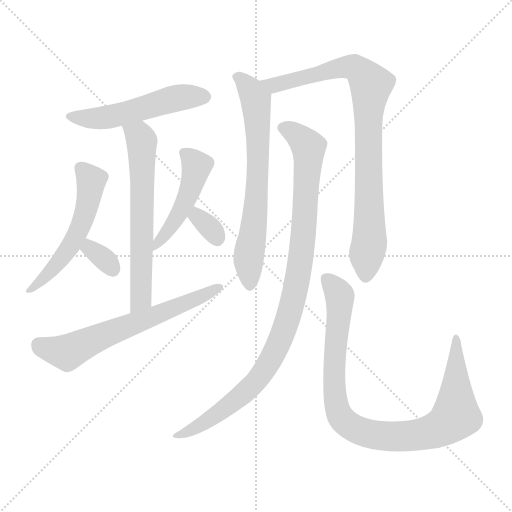
t = 0.00 s
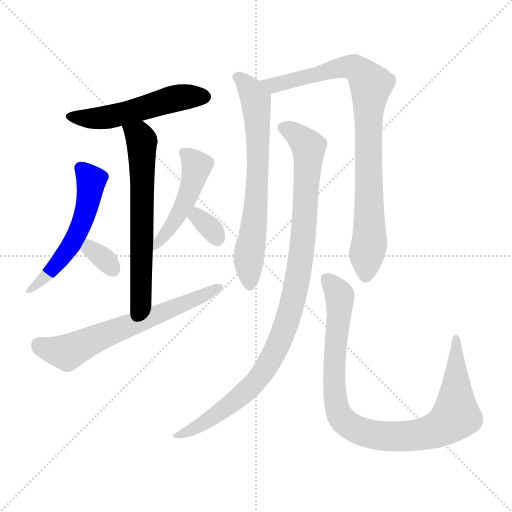
t = 1.70 s
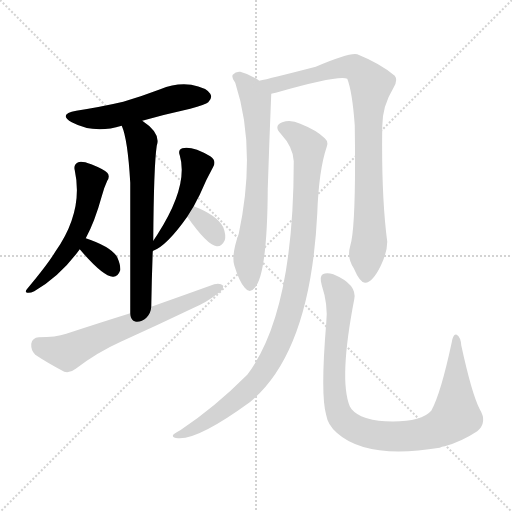
t = 3.40 s
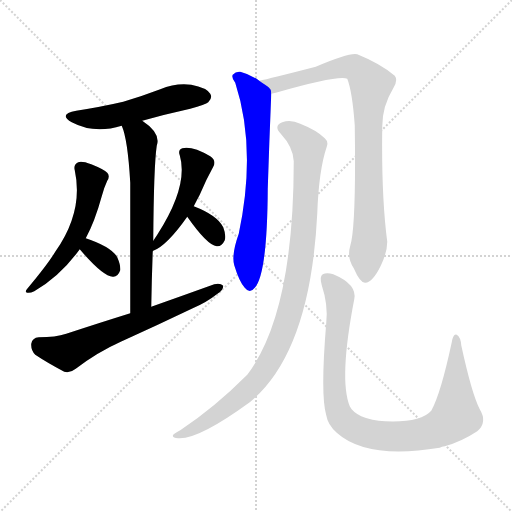
t = 5.10 s
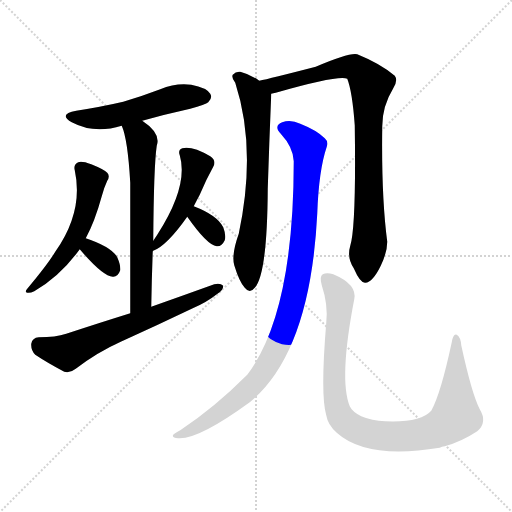
t = 6.81 s
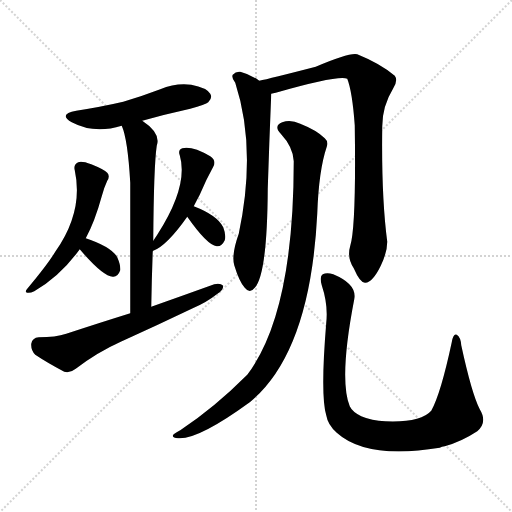
t = 8.51 s

The animated SVG that drew these frames (rendered in a browser with its animation timeline set to each time). Animation: 11 CSS @keyframes rules; one cycle of 8.51 s.

<svg version="1.1" viewBox="0 0 1024 1024" xmlns="http://www.w3.org/2000/svg">
  <g stroke="lightgray" stroke-dasharray="1,1" stroke-width="1" transform="scale(4, 4)">
    <line x1="0" y1="0" x2="256" y2="256"></line>
    <line x1="256" y1="0" x2="0" y2="256"></line>
    <line x1="128" y1="0" x2="128" y2="256"></line>
    <line x1="0" y1="128" x2="256" y2="128"></line>
  </g>
<g transform="scale(1, -1) translate(0, -900)">
   <style type="text/css">
    @keyframes keyframes0 {
      from {
       stroke: blue;
       stroke-dashoffset: 527;
       stroke-width: 128;
       }
       63% {
       animation-timing-function: step-end;
       stroke: blue;
       stroke-dashoffset: 0;
       stroke-width: 128;
       }
       to {
       stroke: black;
       stroke-width: 1024;
       }
       }
       #make-me-a-hanzi-animation-0 {
         animation: keyframes0 0.678874s both;
         animation-delay: 0.000000s;
         animation-timing-function: linear;
       }
    @keyframes keyframes1 {
      from {
       stroke: blue;
       stroke-dashoffset: 640;
       stroke-width: 128;
       }
       68% {
       animation-timing-function: step-end;
       stroke: blue;
       stroke-dashoffset: 0;
       stroke-width: 128;
       }
       to {
       stroke: black;
       stroke-width: 1024;
       }
       }
       #make-me-a-hanzi-animation-1 {
         animation: keyframes1 0.770833s both;
         animation-delay: 0.678874s;
         animation-timing-function: linear;
       }
    @keyframes keyframes2 {
      from {
       stroke: blue;
       stroke-dashoffset: 549;
       stroke-width: 128;
       }
       64% {
       animation-timing-function: step-end;
       stroke: blue;
       stroke-dashoffset: 0;
       stroke-width: 128;
       }
       to {
       stroke: black;
       stroke-width: 1024;
       }
       }
       #make-me-a-hanzi-animation-2 {
         animation: keyframes2 0.696777s both;
         animation-delay: 1.449707s;
         animation-timing-function: linear;
       }
    @keyframes keyframes3 {
      from {
       stroke: blue;
       stroke-dashoffset: 329;
       stroke-width: 128;
       }
       52% {
       animation-timing-function: step-end;
       stroke: blue;
       stroke-dashoffset: 0;
       stroke-width: 128;
       }
       to {
       stroke: black;
       stroke-width: 1024;
       }
       }
       #make-me-a-hanzi-animation-3 {
         animation: keyframes3 0.517741s both;
         animation-delay: 2.146484s;
         animation-timing-function: linear;
       }
    @keyframes keyframes4 {
      from {
       stroke: blue;
       stroke-dashoffset: 477;
       stroke-width: 128;
       }
       61% {
       animation-timing-function: step-end;
       stroke: blue;
       stroke-dashoffset: 0;
       stroke-width: 128;
       }
       to {
       stroke: black;
       stroke-width: 1024;
       }
       }
       #make-me-a-hanzi-animation-4 {
         animation: keyframes4 0.638184s both;
         animation-delay: 2.664225s;
         animation-timing-function: linear;
       }
    @keyframes keyframes5 {
      from {
       stroke: blue;
       stroke-dashoffset: 326;
       stroke-width: 128;
       }
       51% {
       animation-timing-function: step-end;
       stroke: blue;
       stroke-dashoffset: 0;
       stroke-width: 128;
       }
       to {
       stroke: black;
       stroke-width: 1024;
       }
       }
       #make-me-a-hanzi-animation-5 {
         animation: keyframes5 0.515299s both;
         animation-delay: 3.302409s;
         animation-timing-function: linear;
       }
    @keyframes keyframes6 {
      from {
       stroke: blue;
       stroke-dashoffset: 647;
       stroke-width: 128;
       }
       68% {
       animation-timing-function: step-end;
       stroke: blue;
       stroke-dashoffset: 0;
       stroke-width: 128;
       }
       to {
       stroke: black;
       stroke-width: 1024;
       }
       }
       #make-me-a-hanzi-animation-6 {
         animation: keyframes6 0.776530s both;
         animation-delay: 3.817708s;
         animation-timing-function: linear;
       }
    @keyframes keyframes7 {
      from {
       stroke: blue;
       stroke-dashoffset: 691;
       stroke-width: 128;
       }
       69% {
       animation-timing-function: step-end;
       stroke: blue;
       stroke-dashoffset: 0;
       stroke-width: 128;
       }
       to {
       stroke: black;
       stroke-width: 1024;
       }
       }
       #make-me-a-hanzi-animation-7 {
         animation: keyframes7 0.812337s both;
         animation-delay: 4.594238s;
         animation-timing-function: linear;
       }
    @keyframes keyframes8 {
      from {
       stroke: blue;
       stroke-dashoffset: 881;
       stroke-width: 128;
       }
       74% {
       animation-timing-function: step-end;
       stroke: blue;
       stroke-dashoffset: 0;
       stroke-width: 128;
       }
       to {
       stroke: black;
       stroke-width: 1024;
       }
       }
       #make-me-a-hanzi-animation-8 {
         animation: keyframes8 0.966960s both;
         animation-delay: 5.406576s;
         animation-timing-function: linear;
       }
    @keyframes keyframes9 {
      from {
       stroke: blue;
       stroke-dashoffset: 1003;
       stroke-width: 128;
       }
       77% {
       animation-timing-function: step-end;
       stroke: blue;
       stroke-dashoffset: 0;
       stroke-width: 128;
       }
       to {
       stroke: black;
       stroke-width: 1024;
       }
       }
       #make-me-a-hanzi-animation-9 {
         animation: keyframes9 1.066243s both;
         animation-delay: 6.373535s;
         animation-timing-function: linear;
       }
    @keyframes keyframes10 {
      from {
       stroke: blue;
       stroke-dashoffset: 950;
       stroke-width: 128;
       }
       76% {
       animation-timing-function: step-end;
       stroke: blue;
       stroke-dashoffset: 0;
       stroke-width: 128;
       }
       to {
       stroke: black;
       stroke-width: 1024;
       }
       }
       #make-me-a-hanzi-animation-10 {
         animation: keyframes10 1.023112s both;
         animation-delay: 7.439779s;
         animation-timing-function: linear;
       }
</style>
<path d="M 284.5 658.5 Q 330.5 671.5 380.5 682.5 Q 411.5 691.5 416.5 695.5 Q 425.5 704.5 420.5 712.5 Q 413.5 724.5 382.5 730.5 Q 351.5 734.5 320.5 721.5 Q 286.5 708.5 246.5 696.5 Q 203.5 686.5 152.5 678.5 Q 115.5 671.5 143.5 655.5 Q 188.5 631.5 243.5 648.5 L 284.5 658.5 Z" fill="lightgray"></path> 
<path d="M 302.5 286.5 Q 303.5 344.5 305.5 397.5 L 306.5 418.5 Q 307.5 568.5 313.5 608.5 Q 322.5 633.5 284.5 658.5 C 260.5 676.5 233.5 676.5 243.5 648.5 Q 255.5 621.5 260.5 534.5 Q 260.5 461.5 260.5 273.5 C 260.5 243.5 301.5 256.5 302.5 286.5 Z" fill="lightgray"></path> 
<path d="M 171.5 423.5 Q 189.5 456.5 203.5 507.5 Q 207.5 523.5 214.5 538.5 Q 220.5 547.5 214.5 554.5 Q 207.5 561.5 182.5 571.5 Q 163.5 578.5 156.5 575.5 Q 146.5 571.5 149.5 559.5 Q 167.5 477.5 110.5 396.5 Q 95.5 371.5 54.5 322.5 Q 48.5 315.5 54.5 314.5 Q 60.5 313.5 68.5 317.5 Q 120.5 347.5 159.5 401.5 L 171.5 423.5 Z" fill="lightgray"></path> 
<path d="M 159.5 401.5 Q 205.5 347.5 225.5 346.5 Q 235.5 345.5 240.5 359.5 Q 241.5 369.5 234.5 385.5 Q 222.5 406.5 171.5 423.5 C 143.5 433.5 139.5 424.5 159.5 401.5 Z" fill="lightgray"></path> 
<path d="M 305.5 397.5 Q 304.5 398.5 306.5 398.5 Q 333.5 408.5 374.5 466.5 L 387.5 487.5 Q 393.5 499.5 399.5 510.5 Q 412.5 541.5 426.5 566.5 Q 433.5 578.5 420.5 587.5 Q 384.5 608.5 364.5 603.5 Q 355.5 600.5 359.5 589.5 Q 377.5 528.5 314.5 430.5 Q 310.5 424.5 306.5 418.5 C 289.5 393.5 285.5 386.5 305.5 397.5 Z" fill="lightgray"></path> 
<path d="M 374.5 466.5 Q 414.5 409.5 433.5 407.5 Q 443.5 406.5 449.5 419.5 Q 452.5 429.5 446.5 445.5 Q 434.5 469.5 387.5 487.5 C 359.5 498.5 357.5 491.5 374.5 466.5 Z" fill="lightgray"></path> 
<path d="M 260.5 273.5 Q 199.5 254.5 132.5 232.5 Q 111.5 225.5 77.5 225.5 Q 64.5 224.5 62.5 212.5 Q 61.5 199.5 70.5 190.5 Q 94.5 174.5 128.5 156.5 Q 140.5 153.5 151.5 162.5 Q 194.5 195.5 241.5 216.5 Q 314.5 249.5 385.5 283.5 Q 413.5 295.5 433.5 311.5 Q 446.5 318.5 446.5 328.5 Q 440.5 334.5 428.5 331.5 Q 367.5 309.5 302.5 286.5 L 260.5 273.5 Z" fill="lightgray"></path> 
<path d="M 518.5 738.5 Q 500.5 751.5 480.5 756.5 Q 471.5 757.5 465.5 750.5 Q 462.5 744.5 470.5 734.5 Q 513.5 602.5 477.5 432.5 Q 462.5 390.5 468.5 369.5 Q 478.5 336.5 489.5 324.5 Q 499.5 311.5 509.5 324.5 Q 534.5 351.5 535.5 522.5 Q 538.5 616.5 542.5 712.5 C 542.5 722.5 542.5 722.5 518.5 738.5 Z" fill="lightgray"></path> 
<path d="M 700.5 408.5 Q 693.5 384.5 707.5 363.5 Q 720.5 333.5 730.5 334.5 Q 745.5 335.5 761.5 368.5 Q 774.5 395.5 774.5 416.5 Q 762.5 507.5 764.5 647.5 Q 764.5 687.5 786.5 723.5 Q 796.5 739.5 789.5 748.5 Q 761.5 772.5 714.5 791.5 Q 699.5 795.5 631.5 766.5 Q 538.5 742.5 518.5 738.5 C 489.5 731.5 513.5 705.5 542.5 712.5 Q 546.5 713.5 551.5 714.5 Q 677.5 750.5 694.5 742.5 Q 704.5 717.5 709.5 649.5 Q 712.5 447.5 700.5 408.5 Z" fill="lightgray"></path> 
<path d="M 587.5 577.5 Q 587.5 273.5 494.5 150.5 Q 428.5 84.5 360.5 39.5 Q 348.5 33.5 346.5 30.5 Q 342.5 24.5 356.5 23.5 Q 396.5 20.5 499.5 95.5 Q 620.5 194.5 634.5 472.5 Q 637.5 559.5 653.5 606.5 Q 657.5 616.5 649.5 623.5 Q 633.5 639.5 600.5 652.5 Q 581.5 661.5 564.5 655.5 Q 546.5 648.5 561.5 632.5 Q 586.5 605.5 587.5 577.5 Z" fill="lightgray"></path> 
<path d="M 959.5 81.5 Q 943.5 112.5 922.5 209.5 Q 921.5 225.5 913.5 230.5 Q 906.5 233.5 903.5 215.5 Q 881.5 112.5 862.5 78.5 Q 841.5 54.5 770.5 57.5 Q 743.5 58.5 722.5 67.5 Q 704.5 76.5 699.5 87.5 Q 677.5 141.5 708.5 301.5 Q 714.5 331.5 666.5 351.5 Q 653.5 355.5 645.5 351.5 Q 638.5 347.5 643.5 329.5 Q 656.5 290.5 652.5 254.5 Q 640.5 109.5 652.5 69.5 Q 655.5 50.5 673.5 34.5 Q 733.5 -19.5 879.5 4.5 Q 883.5 7.5 889.5 7.5 Q 922.5 16.5 954.5 37.5 Q 975.5 55.5 959.5 81.5 Z" fill="lightgray"></path> 
      <clipPath id="make-me-a-hanzi-clip-0">
      <path d="M 284.5 658.5 Q 330.5 671.5 380.5 682.5 Q 411.5 691.5 416.5 695.5 Q 425.5 704.5 420.5 712.5 Q 413.5 724.5 382.5 730.5 Q 351.5 734.5 320.5 721.5 Q 286.5 708.5 246.5 696.5 Q 203.5 686.5 152.5 678.5 Q 115.5 671.5 143.5 655.5 Q 188.5 631.5 243.5 648.5 L 284.5 658.5 Z" fill="lightgray"></path>
      </clipPath>
      <path clip-path="url(#make-me-a-hanzi-clip-0)" d="M 144.5 668.5 L 204.5 663.5 L 349.5 703.5 L 409.5 706.5 " fill="none" id="make-me-a-hanzi-animation-0" stroke-dasharray="399 798" stroke-linecap="round"></path>

      <clipPath id="make-me-a-hanzi-clip-1">
      <path d="M 302.5 286.5 Q 303.5 344.5 305.5 397.5 L 306.5 418.5 Q 307.5 568.5 313.5 608.5 Q 322.5 633.5 284.5 658.5 C 260.5 676.5 233.5 676.5 243.5 648.5 Q 255.5 621.5 260.5 534.5 Q 260.5 461.5 260.5 273.5 C 260.5 243.5 301.5 256.5 302.5 286.5 Z" fill="lightgray"></path>
      </clipPath>
      <path clip-path="url(#make-me-a-hanzi-clip-1)" d="M 251.5 646.5 L 278.5 627.5 L 283.5 617.5 L 282.5 311.5 L 277.5 294.5 L 264.5 284.5 " fill="none" id="make-me-a-hanzi-animation-1" stroke-dasharray="512 1024" stroke-linecap="round"></path>

      <clipPath id="make-me-a-hanzi-clip-2">
      <path d="M 171.5 423.5 Q 189.5 456.5 203.5 507.5 Q 207.5 523.5 214.5 538.5 Q 220.5 547.5 214.5 554.5 Q 207.5 561.5 182.5 571.5 Q 163.5 578.5 156.5 575.5 Q 146.5 571.5 149.5 559.5 Q 167.5 477.5 110.5 396.5 Q 95.5 371.5 54.5 322.5 Q 48.5 315.5 54.5 314.5 Q 60.5 313.5 68.5 317.5 Q 120.5 347.5 159.5 401.5 L 171.5 423.5 Z" fill="lightgray"></path>
      </clipPath>
      <path clip-path="url(#make-me-a-hanzi-clip-2)" d="M 160.5 564.5 L 182.5 539.5 L 162.5 449.5 L 112.5 369.5 L 60.5 318.5 " fill="none" id="make-me-a-hanzi-animation-2" stroke-dasharray="421 842" stroke-linecap="round"></path>

      <clipPath id="make-me-a-hanzi-clip-3">
      <path d="M 159.5 401.5 Q 205.5 347.5 225.5 346.5 Q 235.5 345.5 240.5 359.5 Q 241.5 369.5 234.5 385.5 Q 222.5 406.5 171.5 423.5 C 143.5 433.5 139.5 424.5 159.5 401.5 Z" fill="lightgray"></path>
      </clipPath>
      <path clip-path="url(#make-me-a-hanzi-clip-3)" d="M 178.5 412.5 L 179.5 401.5 L 214.5 376.5 L 225.5 361.5 " fill="none" id="make-me-a-hanzi-animation-3" stroke-dasharray="201 402" stroke-linecap="round"></path>

      <clipPath id="make-me-a-hanzi-clip-4">
      <path d="M 305.5 397.5 Q 304.5 398.5 306.5 398.5 Q 333.5 408.5 374.5 466.5 L 387.5 487.5 Q 393.5 499.5 399.5 510.5 Q 412.5 541.5 426.5 566.5 Q 433.5 578.5 420.5 587.5 Q 384.5 608.5 364.5 603.5 Q 355.5 600.5 359.5 589.5 Q 377.5 528.5 314.5 430.5 Q 310.5 424.5 306.5 418.5 C 289.5 393.5 285.5 386.5 305.5 397.5 Z" fill="lightgray"></path>
      </clipPath>
      <path clip-path="url(#make-me-a-hanzi-clip-4)" d="M 370.5 593.5 L 393.5 568.5 L 382.5 526.5 L 346.5 452.5 L 309.5 403.5 " fill="none" id="make-me-a-hanzi-animation-4" stroke-dasharray="349 698" stroke-linecap="round"></path>

      <clipPath id="make-me-a-hanzi-clip-5">
      <path d="M 374.5 466.5 Q 414.5 409.5 433.5 407.5 Q 443.5 406.5 449.5 419.5 Q 452.5 429.5 446.5 445.5 Q 434.5 469.5 387.5 487.5 C 359.5 498.5 357.5 491.5 374.5 466.5 Z" fill="lightgray"></path>
      </clipPath>
      <path clip-path="url(#make-me-a-hanzi-clip-5)" d="M 393.5 476.5 L 394.5 465.5 L 413.5 451.5 L 434.5 422.5 " fill="none" id="make-me-a-hanzi-animation-5" stroke-dasharray="198 396" stroke-linecap="round"></path>

      <clipPath id="make-me-a-hanzi-clip-6">
      <path d="M 260.5 273.5 Q 199.5 254.5 132.5 232.5 Q 111.5 225.5 77.5 225.5 Q 64.5 224.5 62.5 212.5 Q 61.5 199.5 70.5 190.5 Q 94.5 174.5 128.5 156.5 Q 140.5 153.5 151.5 162.5 Q 194.5 195.5 241.5 216.5 Q 314.5 249.5 385.5 283.5 Q 413.5 295.5 433.5 311.5 Q 446.5 318.5 446.5 328.5 Q 440.5 334.5 428.5 331.5 Q 367.5 309.5 302.5 286.5 L 260.5 273.5 Z" fill="lightgray"></path>
      </clipPath>
      <path clip-path="url(#make-me-a-hanzi-clip-6)" d="M 77.5 210.5 L 134.5 195.5 L 440.5 325.5 " fill="none" id="make-me-a-hanzi-animation-6" stroke-dasharray="519 1038" stroke-linecap="round"></path>

      <clipPath id="make-me-a-hanzi-clip-7">
      <path d="M 518.5 738.5 Q 500.5 751.5 480.5 756.5 Q 471.5 757.5 465.5 750.5 Q 462.5 744.5 470.5 734.5 Q 513.5 602.5 477.5 432.5 Q 462.5 390.5 468.5 369.5 Q 478.5 336.5 489.5 324.5 Q 499.5 311.5 509.5 324.5 Q 534.5 351.5 535.5 522.5 Q 538.5 616.5 542.5 712.5 C 542.5 722.5 542.5 722.5 518.5 738.5 Z" fill="lightgray"></path>
      </clipPath>
      <path clip-path="url(#make-me-a-hanzi-clip-7)" d="M 473.5 746.5 L 483.5 742.5 L 511.5 700.5 L 515.5 641.5 L 512.5 485.5 L 496.5 370.5 L 499.5 328.5 " fill="none" id="make-me-a-hanzi-animation-7" stroke-dasharray="563 1126" stroke-linecap="round"></path>

      <clipPath id="make-me-a-hanzi-clip-8">
      <path d="M 700.5 408.5 Q 693.5 384.5 707.5 363.5 Q 720.5 333.5 730.5 334.5 Q 745.5 335.5 761.5 368.5 Q 774.5 395.5 774.5 416.5 Q 762.5 507.5 764.5 647.5 Q 764.5 687.5 786.5 723.5 Q 796.5 739.5 789.5 748.5 Q 761.5 772.5 714.5 791.5 Q 699.5 795.5 631.5 766.5 Q 538.5 742.5 518.5 738.5 C 489.5 731.5 513.5 705.5 542.5 712.5 Q 546.5 713.5 551.5 714.5 Q 677.5 750.5 694.5 742.5 Q 704.5 717.5 709.5 649.5 Q 712.5 447.5 700.5 408.5 Z" fill="lightgray"></path>
      </clipPath>
      <path clip-path="url(#make-me-a-hanzi-clip-8)" d="M 522.5 734.5 L 560.5 730.5 L 647.5 757.5 L 698.5 766.5 L 711.5 764.5 L 742.5 730.5 L 735.5 662.5 L 739.5 445.5 L 731.5 346.5 " fill="none" id="make-me-a-hanzi-animation-8" stroke-dasharray="753 1506" stroke-linecap="round"></path>

      <clipPath id="make-me-a-hanzi-clip-9">
      <path d="M 587.5 577.5 Q 587.5 273.5 494.5 150.5 Q 428.5 84.5 360.5 39.5 Q 348.5 33.5 346.5 30.5 Q 342.5 24.5 356.5 23.5 Q 396.5 20.5 499.5 95.5 Q 620.5 194.5 634.5 472.5 Q 637.5 559.5 653.5 606.5 Q 657.5 616.5 649.5 623.5 Q 633.5 639.5 600.5 652.5 Q 581.5 661.5 564.5 655.5 Q 546.5 648.5 561.5 632.5 Q 586.5 605.5 587.5 577.5 Z" fill="lightgray"></path>
      </clipPath>
      <path clip-path="url(#make-me-a-hanzi-clip-9)" d="M 566.5 643.5 L 587.5 634.5 L 617.5 605.5 L 602.5 384.5 L 573.5 254.5 L 534.5 168.5 L 498.5 123.5 L 406.5 52.5 L 352.5 28.5 " fill="none" id="make-me-a-hanzi-animation-9" stroke-dasharray="875 1750" stroke-linecap="round"></path>

      <clipPath id="make-me-a-hanzi-clip-10">
      <path d="M 959.5 81.5 Q 943.5 112.5 922.5 209.5 Q 921.5 225.5 913.5 230.5 Q 906.5 233.5 903.5 215.5 Q 881.5 112.5 862.5 78.5 Q 841.5 54.5 770.5 57.5 Q 743.5 58.5 722.5 67.5 Q 704.5 76.5 699.5 87.5 Q 677.5 141.5 708.5 301.5 Q 714.5 331.5 666.5 351.5 Q 653.5 355.5 645.5 351.5 Q 638.5 347.5 643.5 329.5 Q 656.5 290.5 652.5 254.5 Q 640.5 109.5 652.5 69.5 Q 655.5 50.5 673.5 34.5 Q 733.5 -19.5 879.5 4.5 Q 883.5 7.5 889.5 7.5 Q 922.5 16.5 954.5 37.5 Q 975.5 55.5 959.5 81.5 Z" fill="lightgray"></path>
      </clipPath>
      <path clip-path="url(#make-me-a-hanzi-clip-10)" d="M 652.5 343.5 L 679.5 307.5 L 668.5 160.5 L 670.5 103.5 L 682.5 65.5 L 710.5 42.5 L 740.5 31.5 L 794.5 26.5 L 845.5 32.5 L 894.5 52.5 L 911.5 68.5 L 912.5 77.5 L 912.5 223.5 " fill="none" id="make-me-a-hanzi-animation-10" stroke-dasharray="822 1644" stroke-linecap="round"></path>

</g>
</svg>
